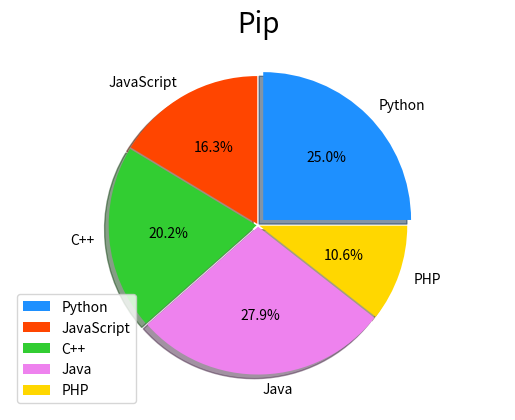

The script that saved this image:
import numpy as np
import matplotlib.pyplot as mp
mp.figure('pie', facecolor='lightgray')
#整理数据
values = [26, 17, 21, 29, 11]
spaces = [0.05, 0.01, 0.01, 0.01, 0.01]
labels = ['Python', 'JavaScript',
          'C++', 'Java', 'PHP']
colors = ['dodgerblue', 'orangered',
          'limegreen', 'violet', 'gold']
mp.figure('Pip Chart')
mp.title('Pip', fontsize=20)
mp.axis('equal') # 设置x与y轴等比例输出
mp.pie(values,spaces,labels,colors,'%.1f%%',shadow=True)
mp.legend()
mp.show()